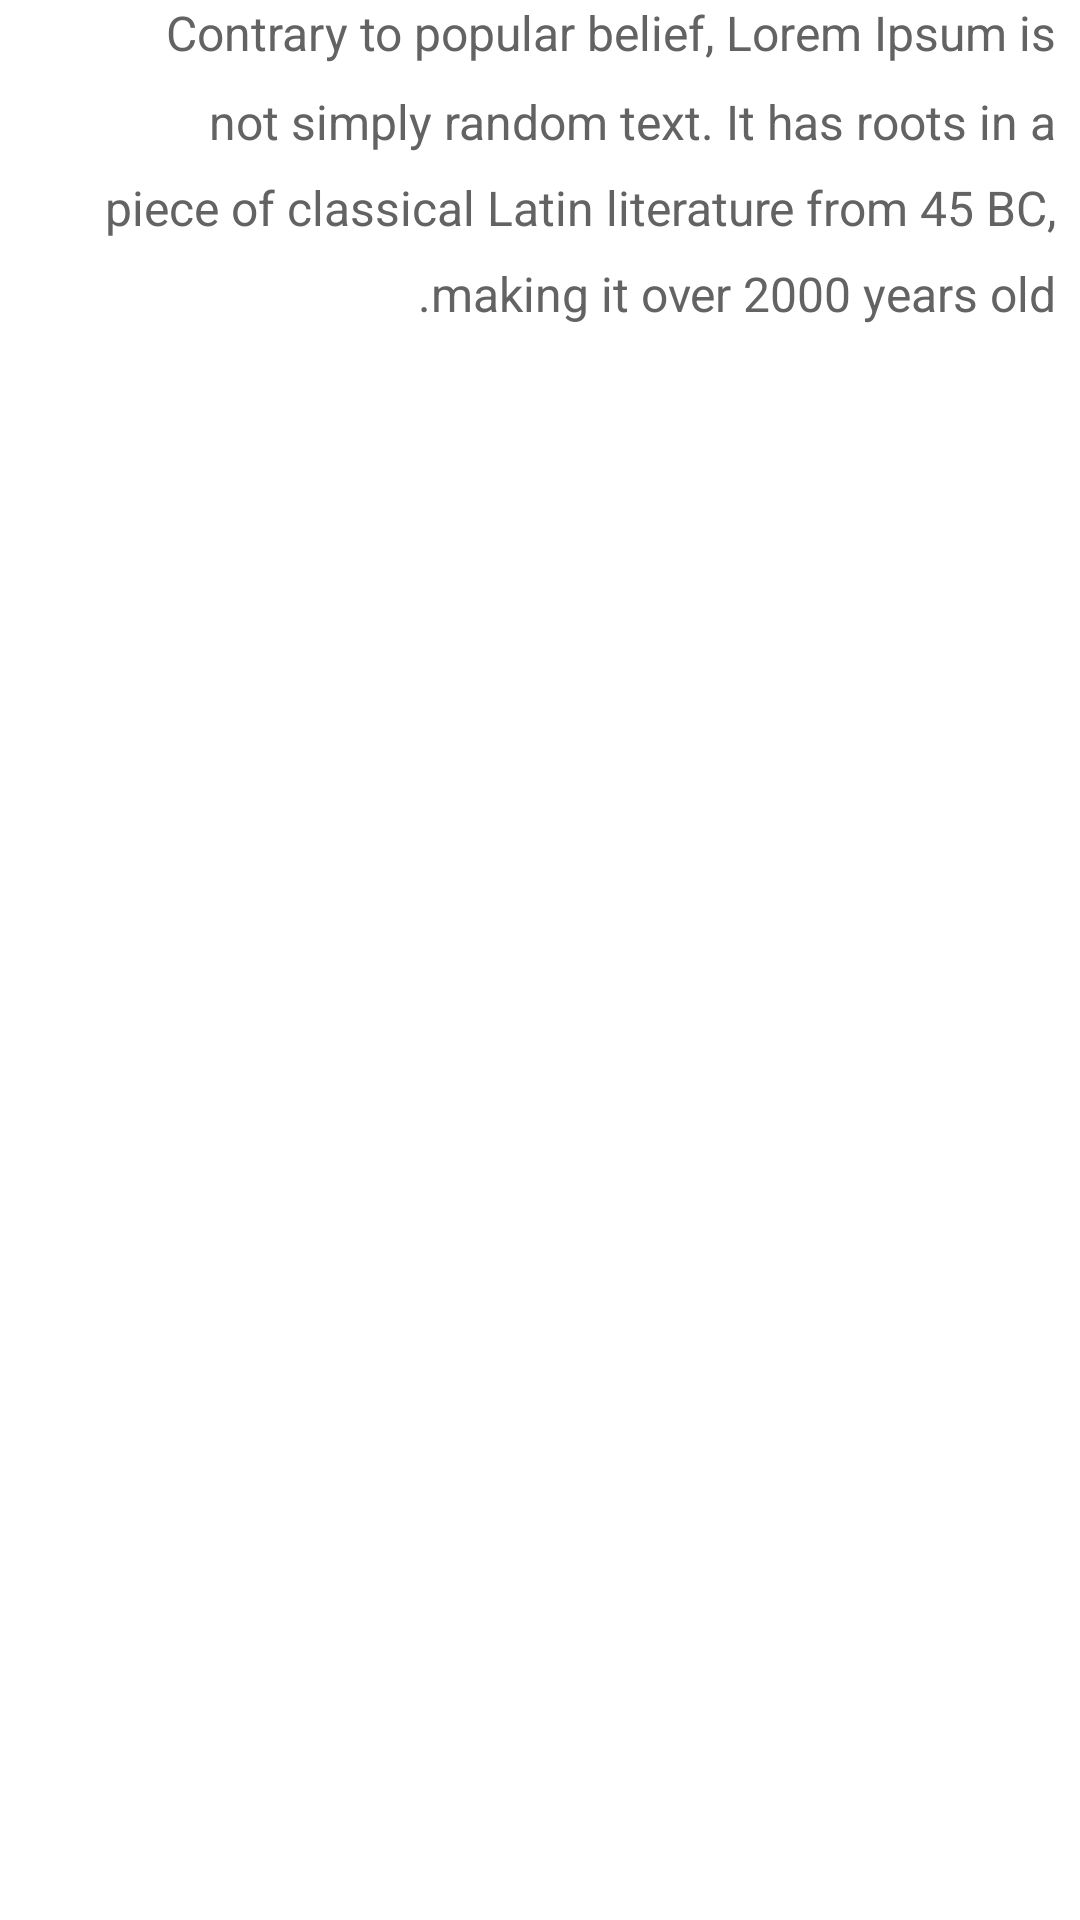

Reconstruct the res/layout file that produces this screen, plus the resources it refers to.
<!-- AndroidManifest.xml: application theme AppTheme -->
<!-- res/layout/article_recycler_item_bullet_paragraph.xml -->
<?xml version="1.0" encoding="utf-8"?>
<LinearLayout xmlns:android="http://schemas.android.com/apk/res/android"
    android:id="@+id/ari_bullet_paragraph_container"
    android:layout_width="match_parent"
    android:layout_height="wrap_content"
    xmlns:app="http://schemas.android.com/apk/res-auto"
    android:orientation="horizontal"
    android:layout_marginTop="16dp"
    android:background="@color/articleColor">

    <ImageView
        android:id="@+id/ari_bullet_paragraph_imageview"
        android:layout_width="wrap_content"
        android:layout_height="wrap_content"
        android:paddingRight="16dp"
        android:paddingTop="4dp"
        android:tint="@color/colorAccent"
        app:srcCompat="@drawable/bullet" />

    <TextView
        android:id="@+id/ari_bullet_paragraph_textview"
        android:layout_width="match_parent"
        android:layout_height="wrap_content"
        android:paddingLeft="16dp"
        android:paddingRight="8dp"
        android:paddingBottom="16dp"
        android:lineSpacingMultiplier="1.5"
        android:gravity="right"
        android:textDirection="rtl"
        android:text="Contrary to popular belief, Lorem Ipsum is not simply random text. It has roots in a piece of classical Latin literature from 45 BC, making it over 2000 years old."
        android:textColor="@color/normalTextColor"
        android:textSize="16sp" />
</LinearLayout>
<!-- resources referenced by this layout -->
<resources>
  <color name="articleColor">#ffffff</color>
  <color name="colorAccent">#fec400</color>
  <color name="normalTextColor">#636363</color>
  <style name="AppTheme" parent="Theme.MaterialComponents.Light.NoActionBar.Bridge">
          
          <item name="colorPrimary">@color/colorPrimary</item>
          <item name="colorPrimaryDark">@color/colorPrimaryDark</item>
          <item name="colorAccent">@color/colorAccent</item>
          <item name="android:windowBackground">@color/applicationColor</item>
          <item name="android:navigationBarColor">@android:color/black</item>
      </style>
  <color name="colorPrimary">#29434e</color>
  <color name="colorPrimaryDark">#1c313a</color>
  <color name="applicationColor">#f0f0f0</color>
</resources>
